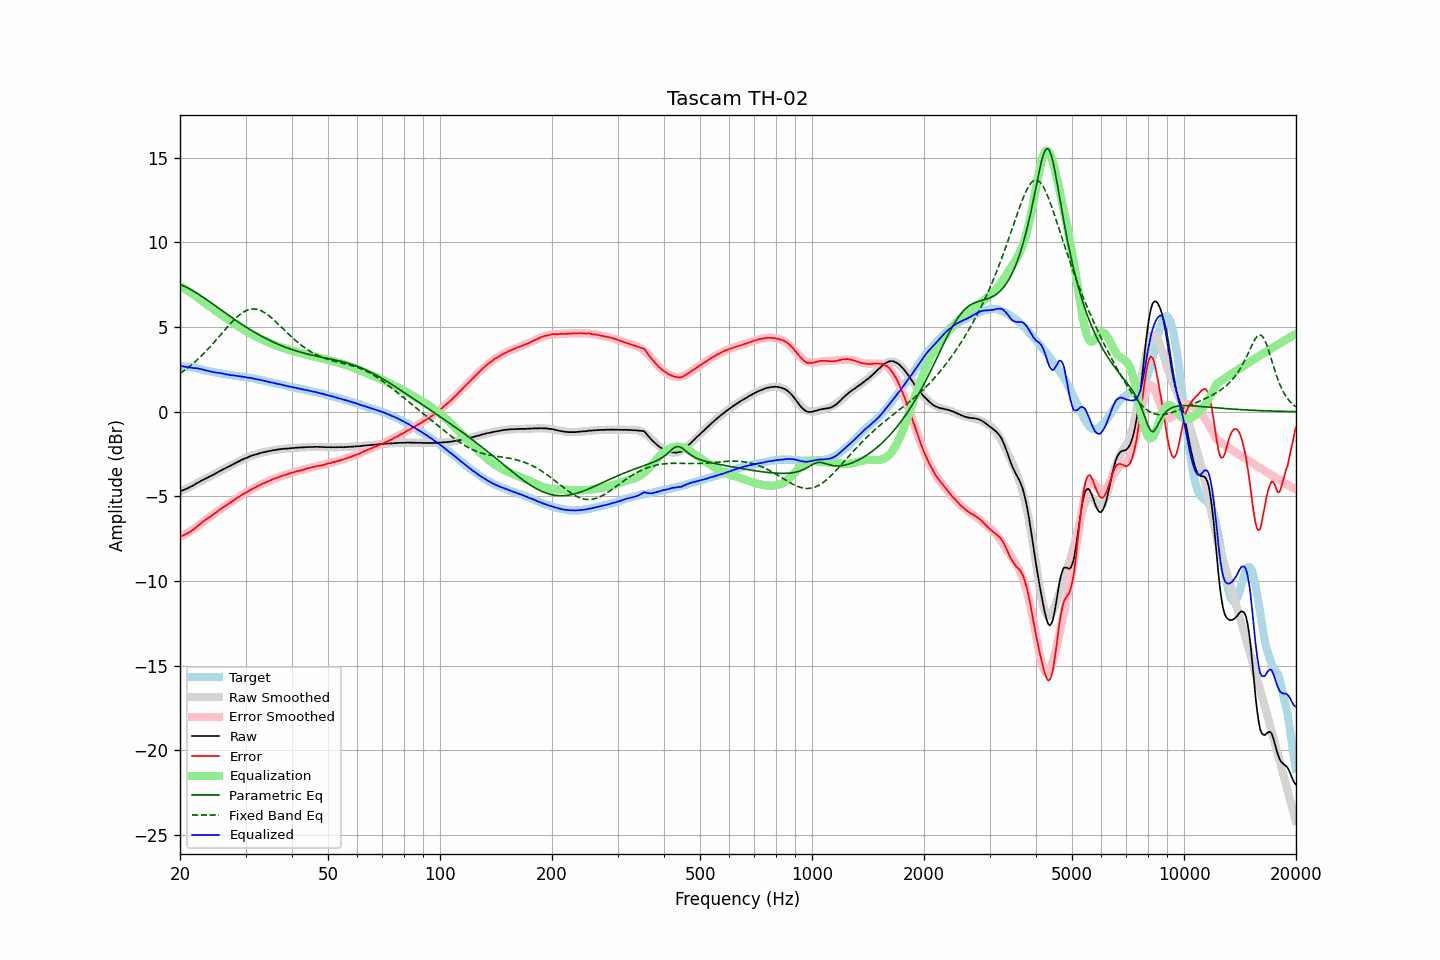

The table this chart was drawn from, first rows:
frequency, raw, error, smoothed, error_smoothed, equalization, parametric_eq, fixed_band_eq, equalized_raw, equalized_smoothed, target
20.00, -4.70, -7.37, -4.72, -7.41, 7.41, 7.52, 2.26, 2.71, 2.69, 2.67
20.20, -4.66, -7.33, -4.68, -7.36, 7.36, 7.48, 2.32, 2.70, 2.68, 2.67
20.40, -4.63, -7.30, -4.63, -7.30, 7.30, 7.44, 2.39, 2.67, 2.67, 2.67
20.61, -4.59, -7.26, -4.59, -7.25, 7.25, 7.40, 2.46, 2.65, 2.66, 2.67
20.81, -4.54, -7.21, -4.54, -7.19, 7.19, 7.35, 2.53, 2.65, 2.65, 2.67
21.02, -4.51, -7.18, -4.49, -7.13, 7.13, 7.30, 2.60, 2.62, 2.64, 2.66
21.23, -4.45, -7.10, -4.44, -7.07, 7.07, 7.25, 2.68, 2.62, 2.63, 2.64
21.44, -4.41, -7.05, -4.39, -7.01, 7.01, 7.20, 2.76, 2.60, 2.62, 2.63
21.66, -4.36, -6.98, -4.35, -6.95, 6.95, 7.14, 2.84, 2.58, 2.60, 2.61
21.87, -4.31, -6.90, -4.30, -6.88, 6.88, 7.09, 2.92, 2.57, 2.59, 2.59
22.09, -4.24, -6.82, -4.25, -6.82, 6.82, 7.03, 3.00, 2.58, 2.57, 2.58
22.31, -4.19, -6.74, -4.20, -6.75, 6.75, 6.97, 3.09, 2.56, 2.55, 2.55
22.54, -4.14, -6.67, -4.15, -6.68, 6.68, 6.91, 3.18, 2.54, 2.53, 2.53
22.76, -4.08, -6.59, -4.10, -6.61, 6.61, 6.85, 3.27, 2.52, 2.51, 2.51
22.99, -4.03, -6.51, -4.05, -6.53, 6.53, 6.78, 3.36, 2.50, 2.49, 2.48
23.22, -3.99, -6.44, -4.00, -6.46, 6.46, 6.72, 3.46, 2.47, 2.46, 2.45
23.45, -3.94, -6.37, -3.94, -6.39, 6.39, 6.66, 3.56, 2.44, 2.44, 2.43
23.69, -3.89, -6.31, -3.89, -6.31, 6.31, 6.59, 3.66, 2.42, 2.42, 2.42
23.92, -3.84, -6.24, -3.84, -6.24, 6.24, 6.52, 3.76, 2.40, 2.40, 2.40
24.16, -3.80, -6.19, -3.79, -6.17, 6.17, 6.46, 3.86, 2.37, 2.38, 2.38
24.40, -3.75, -6.12, -3.75, -6.10, 6.10, 6.39, 3.97, 2.35, 2.36, 2.36
24.65, -3.70, -6.05, -3.70, -6.04, 6.04, 6.32, 4.08, 2.33, 2.34, 2.34
24.89, -3.65, -5.97, -3.65, -5.97, 5.97, 6.25, 4.18, 2.32, 2.32, 2.32
25.14, -3.60, -5.91, -3.60, -5.90, 5.90, 6.19, 4.29, 2.30, 2.31, 2.31
25.39, -3.54, -5.83, -3.55, -5.84, 5.84, 6.12, 4.40, 2.30, 2.29, 2.29
25.65, -3.49, -5.77, -3.50, -5.77, 5.77, 6.05, 4.52, 2.28, 2.27, 2.28
25.91, -3.44, -5.69, -3.45, -5.71, 5.71, 5.98, 4.63, 2.26, 2.26, 2.25
26.16, -3.39, -5.63, -3.40, -5.64, 5.64, 5.91, 4.74, 2.25, 2.24, 2.24
26.43, -3.35, -5.58, -3.35, -5.58, 5.58, 5.85, 4.85, 2.22, 2.22, 2.23
26.69, -3.30, -5.51, -3.30, -5.51, 5.51, 5.78, 4.96, 2.21, 2.21, 2.20
26.96, -3.25, -5.45, -3.25, -5.44, 5.44, 5.71, 5.06, 2.19, 2.19, 2.19
27.23, -3.20, -5.39, -3.20, -5.38, 5.38, 5.64, 5.17, 2.17, 2.18, 2.18
27.50, -3.16, -5.33, -3.15, -5.31, 5.31, 5.58, 5.27, 2.15, 2.16, 2.17
27.77, -3.10, -5.25, -3.10, -5.25, 5.25, 5.51, 5.37, 2.15, 2.15, 2.15
28.05, -3.05, -5.19, -3.05, -5.19, 5.19, 5.45, 5.47, 2.14, 2.14, 2.14
28.33, -3.00, -5.12, -3.01, -5.13, 5.13, 5.38, 5.56, 2.12, 2.12, 2.12
28.62, -2.95, -5.06, -2.96, -5.07, 5.07, 5.32, 5.64, 2.11, 2.11, 2.10
28.90, -2.91, -5.00, -2.91, -5.01, 5.01, 5.25, 5.72, 2.09, 2.10, 2.09
29.19, -2.86, -4.93, -2.86, -4.95, 4.95, 5.19, 5.79, 2.08, 2.08, 2.07
29.48, -2.81, -4.88, -2.82, -4.89, 4.89, 5.13, 5.86, 2.07, 2.07, 2.07
29.78, -2.77, -4.83, -2.78, -4.83, 4.83, 5.07, 5.92, 2.06, 2.05, 2.06
30.08, -2.73, -4.78, -2.73, -4.77, 4.77, 5.01, 5.96, 2.04, 2.04, 2.04
30.38, -2.70, -4.73, -2.69, -4.72, 4.72, 4.95, 6.00, 2.01, 2.02, 2.02
30.68, -2.65, -4.66, -2.66, -4.66, 4.66, 4.89, 6.03, 2.01, 2.01, 2.01
30.99, -2.61, -4.60, -2.62, -4.61, 4.61, 4.83, 6.06, 2.00, 1.99, 1.99
31.30, -2.58, -4.56, -2.59, -4.56, 4.56, 4.77, 6.07, 1.98, 1.97, 1.98
31.61, -2.55, -4.52, -2.55, -4.51, 4.51, 4.71, 6.07, 1.96, 1.96, 1.96
31.93, -2.52, -4.46, -2.52, -4.46, 4.46, 4.66, 6.06, 1.94, 1.94, 1.94
32.24, -2.50, -4.41, -2.49, -4.41, 4.41, 4.60, 6.04, 1.91, 1.92, 1.91
32.57, -2.46, -4.36, -2.47, -4.36, 4.36, 4.55, 6.02, 1.90, 1.90, 1.90
32.89, -2.44, -4.32, -2.44, -4.32, 4.32, 4.50, 5.98, 1.87, 1.88, 1.88
33.22, -2.41, -4.26, -2.42, -4.27, 4.27, 4.45, 5.94, 1.86, 1.85, 1.85
33.55, -2.39, -4.23, -2.39, -4.23, 4.23, 4.39, 5.89, 1.83, 1.83, 1.84
33.89, -2.37, -4.19, -2.37, -4.18, 4.18, 4.34, 5.83, 1.81, 1.81, 1.81
34.23, -2.35, -4.14, -2.35, -4.14, 4.14, 4.30, 5.77, 1.79, 1.79, 1.79
34.57, -2.33, -4.10, -2.33, -4.10, 4.10, 4.25, 5.70, 1.77, 1.77, 1.77
34.92, -2.31, -4.06, -2.31, -4.06, 4.06, 4.20, 5.62, 1.74, 1.75, 1.74
35.27, -2.29, -4.02, -2.29, -4.02, 4.02, 4.16, 5.54, 1.73, 1.73, 1.73
35.62, -2.27, -3.98, -2.28, -3.98, 3.98, 4.11, 5.46, 1.71, 1.71, 1.70
35.97, -2.26, -3.94, -2.26, -3.94, 3.94, 4.07, 5.37, 1.68, 1.68, 1.68
... 635 more rows
